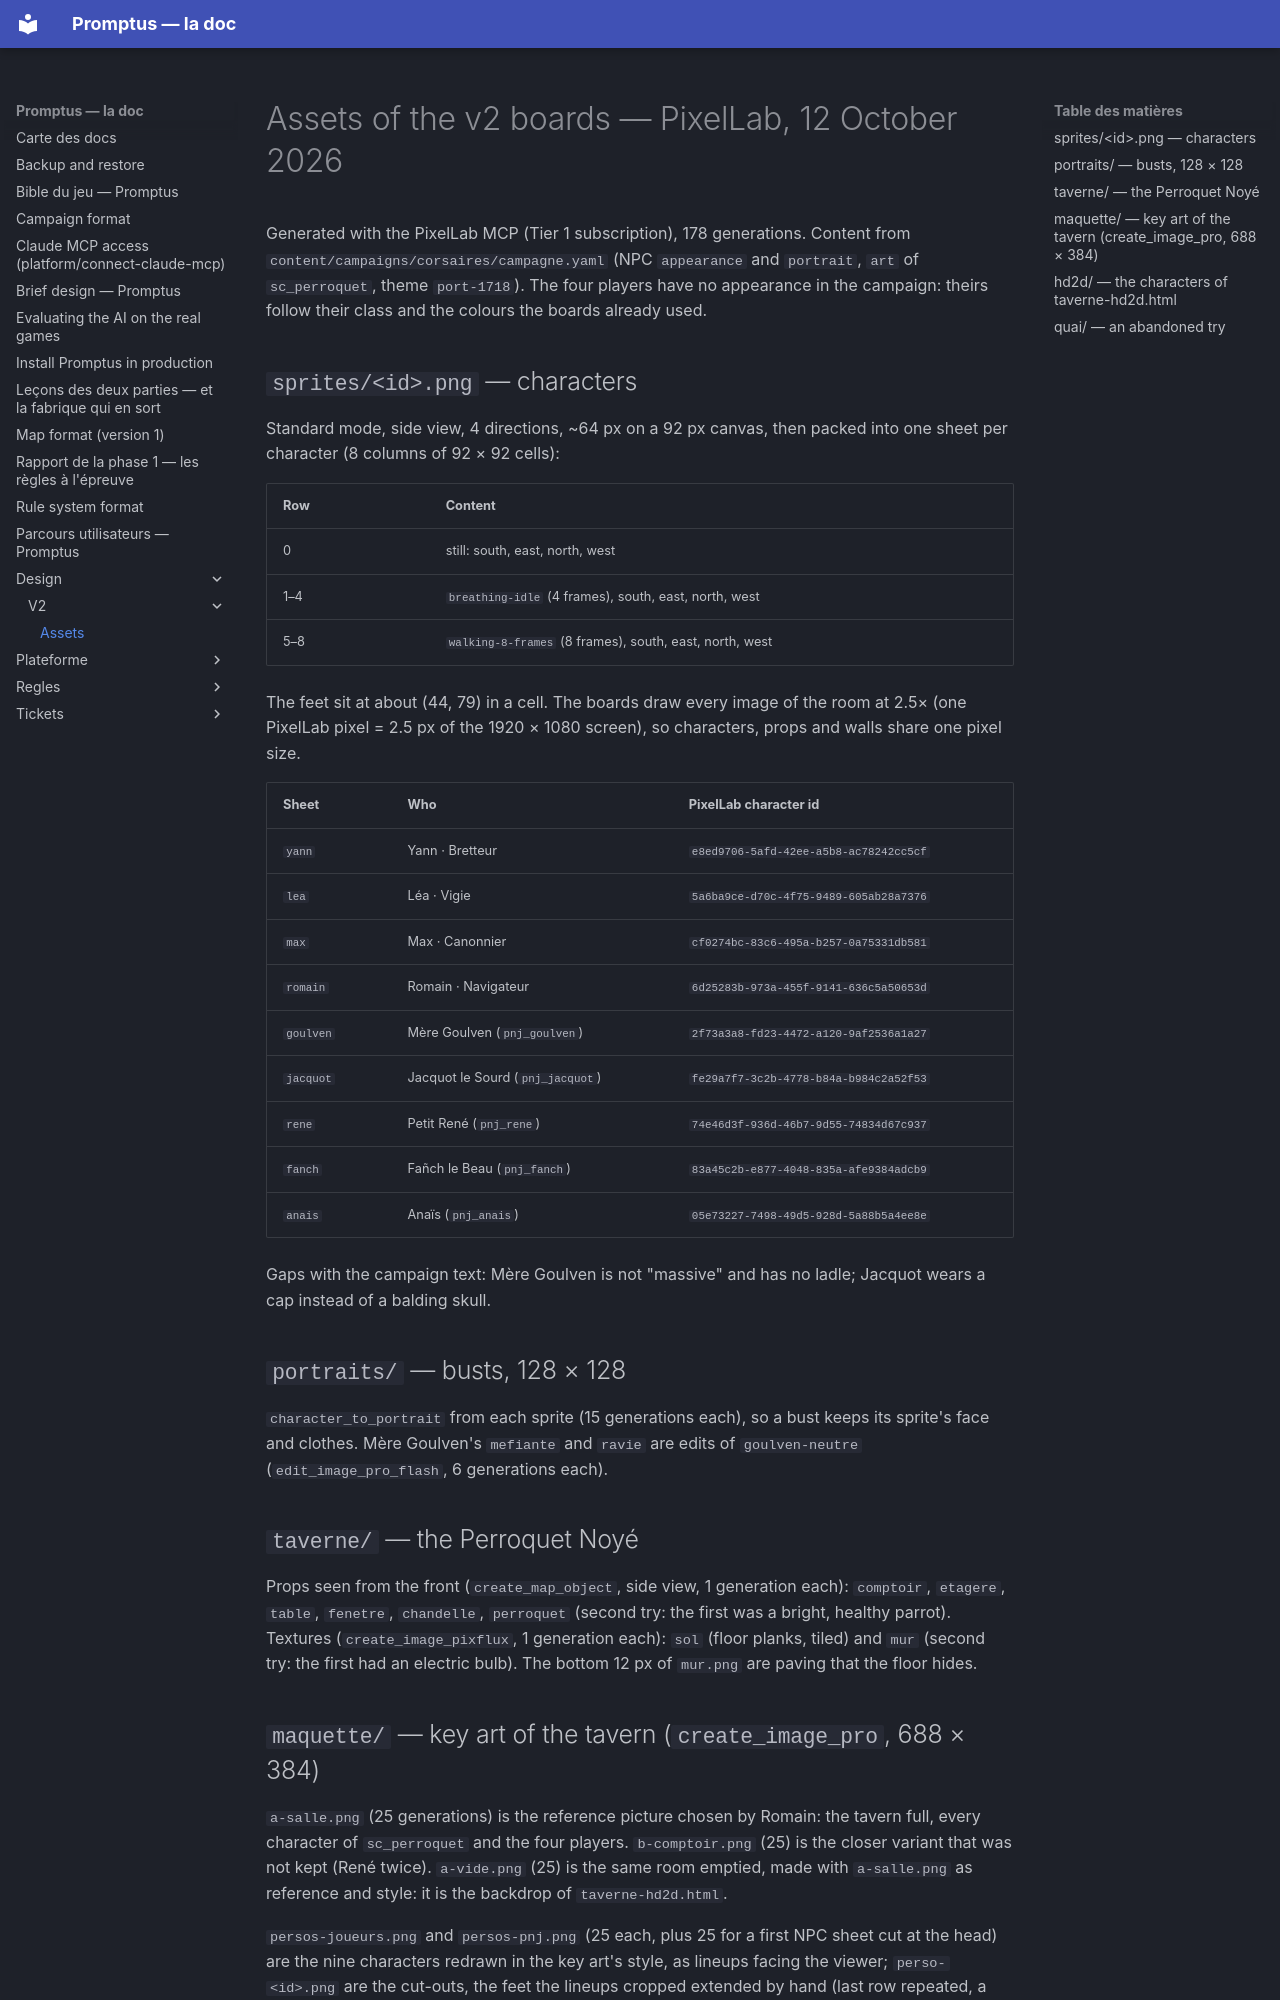

repository: Romain-Caillat/DnD-promptus · page: design/v2/assets/index.html · generator: mkdocs

# Assets of the v2 boards — PixelLab, 12 October 2026

Generated with the PixelLab MCP (Tier 1 subscription), 178 generations.
Content from `content/campaigns/corsaires/campagne.yaml` (NPC `appearance`
and `portrait`, `art` of `sc_perroquet`, theme `port-1718`). The four
players have no appearance in the campaign: theirs follow their class and
the colours the boards already used.

## `sprites/<id>.png` — characters

Standard mode, side view, 4 directions, ~64 px on a 92 px canvas, then
packed into one sheet per character (8 columns of 92 × 92 cells):

| Row | Content |
| --- | --- |
| 0 | still: south, east, north, west |
| 1–4 | `breathing-idle` (4 frames), south, east, north, west |
| 5–8 | `walking-8-frames` (8 frames), south, east, north, west |

The feet sit at about (44, 79) in a cell. The boards draw every image of
the room at 2.5× (one PixelLab pixel = 2.5 px of the 1920 × 1080 screen),
so characters, props and walls share one pixel size.

| Sheet | Who | PixelLab character id |
| --- | --- | --- |
| `yann` | Yann · Bretteur | `e8ed9706-5afd-42ee-a5b8-ac78242cc5cf` |
| `lea` | Léa · Vigie | `5a6ba9ce-d70c-4f75-9489-605ab28a7376` |
| `max` | Max · Canonnier | `cf0274bc-83c6-495a-b257-0a75331db581` |
| `romain` | Romain · Navigateur | `6d25283b-973a-455f-9141-636c5a50653d` |
| `goulven` | Mère Goulven (`pnj_goulven`) | `2f73a3a8-fd23-4472-a120-9af2536a1a27` |
| `jacquot` | Jacquot le Sourd (`pnj_jacquot`) | `fe29a7f7-3c2b-4778-b84a-b984c2a52f53` |
| `rene` | Petit René (`pnj_rene`) | `74e46d3f-936d-46b7-9d55-74834d67c937` |
| `fanch` | Fañch le Beau (`pnj_fanch`) | `83a45c2b-e877-4048-835a-afe9384adcb9` |
| `anais` | Anaïs (`pnj_anais`) | `05e73227-7498-49d5-928d-5a88b5a4ee8e` |

Gaps with the campaign text: Mère Goulven is not "massive" and has no
ladle; Jacquot wears a cap instead of a balding skull.

## `portraits/` — busts, 128 × 128

`character_to_portrait` from each sprite (15 generations each), so a bust
keeps its sprite's face and clothes. Mère Goulven's `mefiante` and `ravie`
are edits of `goulven-neutre` (`edit_image_pro_flash`, 6 generations each).

## `taverne/` — the Perroquet Noyé

Props seen from the front (`create_map_object`, side view, 1 generation
each): `comptoir`, `etagere`, `table`, `fenetre`, `chandelle`, `perroquet`
(second try: the first was a bright, healthy parrot). Textures
(`create_image_pixflux`, 1 generation each): `sol` (floor planks, tiled)
and `mur` (second try: the first had an electric bulb). The bottom 12 px
of `mur.png` are paving that the floor hides.

## `maquette/` — key art of the tavern (`create_image_pro`, 688 × 384)

`a-salle.png` (25 generations) is the reference picture chosen by Romain:
the tavern full, every character of `sc_perroquet` and the four players.
`b-comptoir.png` (25) is the closer variant that was not kept (René twice).
`a-vide.png` (25) is the same room emptied, made with `a-salle.png` as
reference and style: it is the backdrop of `taverne-hd2d.html`.

`persos-joueurs.png` and `persos-pnj.png` (25 each, plus 25 for a first NPC
sheet cut at the head) are the nine characters redrawn in the key art's
style, as lineups facing the viewer; `perso-<id>.png` are the cut-outs, the
feet the lineups cropped extended by hand (last row repeated, a dark sole).
